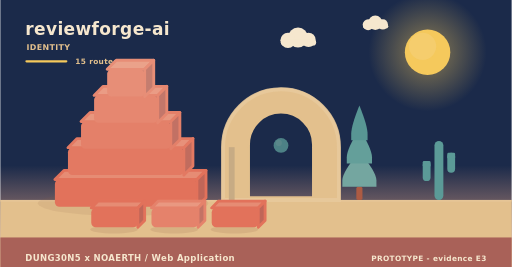
t = 0.00 s
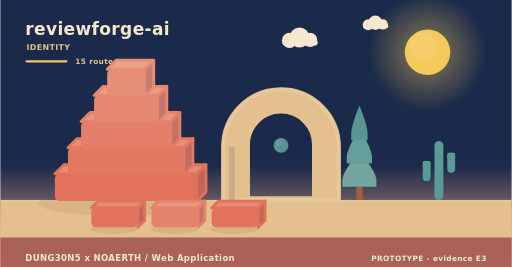
t = 2.02 s
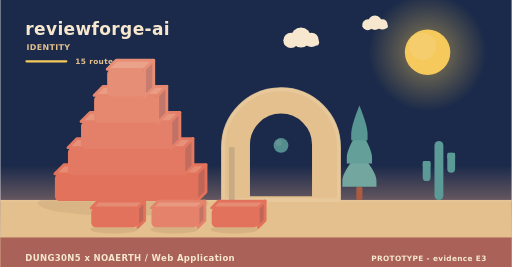
t = 3.90 s
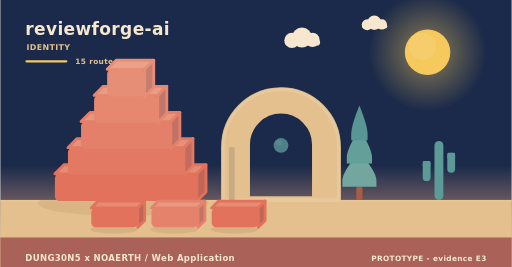
t = 5.20 s
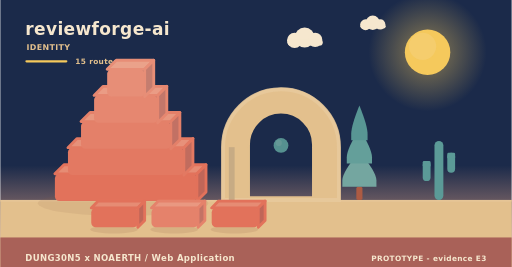
t = 8.75 s
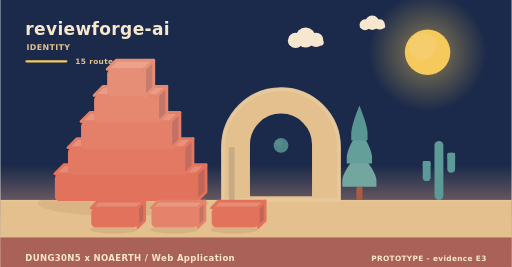
t = 10.00 s

The animated SVG that drew these frames (rendered in a browser with its animation timeline set to each time). Animation: 11 SMIL elements (animate=1,animateTransform=10); frames cover the first 10.00 s, repeats indefinitely.

<svg xmlns="http://www.w3.org/2000/svg" width="900" height="470" viewBox="0 0 900 470" role="img" aria-label="reviewforge-ai - identity"><linearGradient id="skyh" x1="0" y1="0" x2="0" y2="1"><stop offset="0" stop-color="#1b2a4a"/><stop offset="0.62" stop-color="#1b2a4a"/><stop offset="1" stop-color="#f3ad8a"/></linearGradient><rect width="900" height="470" fill="url(#skyh)"/><radialGradient id="sunh"><stop offset="0.35" stop-color="#f5c95c" stop-opacity="0.34"/><stop offset="1" stop-color="#f5c95c" stop-opacity="0"/></radialGradient><circle cx="752" cy="92" r="104" fill="url(#sunh)"/><circle cx="752" cy="92" r="40" fill="#f5c95c"/><circle cx="743.2" cy="81.6" r="24" fill="#f5d27e" opacity="0.5"/><g><circle cx="524" cy="66" r="17.64" fill="#f6e7ce"/><circle cx="506.36" cy="71.04" r="13.44" fill="#f6e7ce"/><circle cx="542.48" cy="70.2" r="12.6" fill="#f6e7ce"/><rect x="493.76" y="69.36" width="62.16" height="10.92" rx="5.46" fill="#f6e7ce"/><animateTransform attributeName="transform" type="translate" values="0 0;24 0;0 0" dur="36s" begin="0s" repeatCount="indefinite"/></g><g><circle cx="660" cy="40" r="12.6" fill="#f6e7ce"/><circle cx="647.4" cy="43.6" r="9.6" fill="#f6e7ce"/><circle cx="673.2" cy="43" r="9" fill="#f6e7ce"/><rect x="638.4" y="42.4" width="44.4" height="7.8" rx="3.9" fill="#f6e7ce"/><animateTransform attributeName="transform" type="translate" values="0 0;-18 0;0 0" dur="46s" begin="3s" repeatCount="indefinite"/></g><rect x="0" y="352" width="900" height="118" fill="#e3c08d"/><rect x="0" y="352" width="900" height="3" fill="#e6c596"/><text x="44" y="62" font-family="Verdana,DejaVu Sans,sans-serif" font-size="30" font-weight="700" letter-spacing="0.6" fill="#f6e7ce" text-anchor="start">reviewforge-ai</text><text x="46" y="88" font-family="Verdana,DejaVu Sans,sans-serif" font-size="14" font-weight="700" letter-spacing="0.6" fill="#e3c08d" text-anchor="start">IDENTITY</text><rect x="44" y="106" width="74" height="4" rx="2" fill="#f5c95c"/><text x="132" y="112" font-family="Verdana,DejaVu Sans,sans-serif" font-size="13" font-weight="700" letter-spacing="0.6" fill="#e3c08d" text-anchor="start">15 routes</text><ellipse cx="216" cy="358" rx="150" ry="22" fill="rgba(138,90,68,0.11)"/><g><path d="M96,306 L346,306 L362,290 L112,290 Z" fill="#e68c74" stroke="#e2725b" stroke-width="5" stroke-linejoin="round"/><path d="M346,306 L362,290 L362,338 L346,354 Z" fill="#c06658" stroke="#e2725b" stroke-width="5" stroke-linejoin="round"/><rect x="96" y="306" width="250" height="48" rx="8" fill="#e2725b"/><animateTransform attributeName="transform" type="translate" values="0 10;0 0" dur="0.9s" begin="0s" fill="freeze"/></g><g><path d="M119,260 L323,260 L339,244 L135,244 Z" fill="#e7917a" stroke="#e37962" stroke-width="5" stroke-linejoin="round"/><path d="M323,260 L339,244 L339,292 L323,308 Z" fill="#c16c5e" stroke="#e37962" stroke-width="5" stroke-linejoin="round"/><rect x="119" y="260" width="204" height="48" rx="8" fill="#e37962"/><animateTransform attributeName="transform" type="translate" values="0 10;0 0" dur="0.9s" begin="0.28s" fill="freeze"/></g><g><path d="M142,214 L300,214 L316,198 L158,198 Z" fill="#e8977f" stroke="#e48069" stroke-width="5" stroke-linejoin="round"/><path d="M300,214 L316,198 L316,246 L300,262 Z" fill="#c27164" stroke="#e48069" stroke-width="5" stroke-linejoin="round"/><rect x="142" y="214" width="158" height="48" rx="8" fill="#e48069"/><animateTransform attributeName="transform" type="translate" values="0 10;0 0" dur="0.9s" begin="0.56s" fill="freeze"/></g><g><path d="M165,168 L277,168 L293,152 L181,152 Z" fill="#ea9c85" stroke="#e68770" stroke-width="5" stroke-linejoin="round"/><path d="M277,168 L293,152 L293,200 L277,216 Z" fill="#c3776a" stroke="#e68770" stroke-width="5" stroke-linejoin="round"/><rect x="165" y="168" width="112" height="48" rx="8" fill="#e68770"/><animateTransform attributeName="transform" type="translate" values="0 10;0 0" dur="0.9s" begin="0.84s" fill="freeze"/></g><g><path d="M188,122 L254,122 L270,106 L204,106 Z" fill="#eaa28a" stroke="#e78e77" stroke-width="5" stroke-linejoin="round"/><path d="M254,122 L270,106 L270,154 L254,170 Z" fill="#c47d6f" stroke="#e78e77" stroke-width="5" stroke-linejoin="round"/><rect x="188" y="122" width="66" height="48" rx="8" fill="#e78e77"/><animateTransform attributeName="transform" type="translate" values="0 10;0 0" dur="0.9s" begin="1.12s" fill="freeze"/></g><path d="M392,352 L392,259.12 A102,102 0 0 1 596,259.12 L596,352 Z M436.88,348 L436.88,254.55 A57.12,57.12 0 0 1 551.12,254.55 L551.12,348 Z" fill="#e3c08d" fill-rule="evenodd" stroke="#e3c08d" stroke-width="5" stroke-linejoin="round"/><path d="M392,352 L392,259.12 A102,102 0 0 1 596,259.12 L596,352 Z" fill="none" stroke="#e8c99d" stroke-width="7" stroke-linecap="round" opacity="0.85"/><rect x="402.2" y="259.12" width="10.2" height="92.88" fill="#c7ab84"/><g><circle cx="494" cy="256" r="13" fill="#5b9a97"/><circle cx="490.1" cy="251.58" r="5.46" fill="#7aa9a2" opacity="0.55"/><animate attributeName="opacity" values="0.78;1;0.78" dur="5.2s" begin="0s" repeatCount="indefinite"/></g><rect x="626.6" y="328.64" width="10.8" height="23.36" rx="3" fill="#ac5b43"/><path d="M632,267.32 Q602,302.89 602,317.6 Q602,328.64 602,328.64 L662,328.64 Q662,328.64 662,317.6 Q662,302.89 632,267.32 Z" fill="#74a6a0"/><path d="M632,226.44 Q609.8,262.01 609.8,276.72 Q609.8,287.76 609.8,287.76 L654.2,287.76 Q654.2,287.76 654.2,276.72 Q654.2,262.01 632,226.44 Z" fill="#649f9a"/><path d="M632,185.56 Q617.6,221.13 617.6,235.84 Q617.6,246.88 617.6,246.88 L646.4,246.88 Q646.4,246.88 646.4,235.84 Q646.4,221.13 632,185.56 Z" fill="#589694"/><rect x="764.18" y="248" width="15.64" height="104" rx="7.82" fill="#5b9a97"/><rect x="743.48" y="283.36" width="13.8" height="35.36" rx="6.9" fill="#5b9a97"/><rect x="743.48" y="283.36" width="13.8" height="10.4" rx="2.3" fill="#5b9a97"/><rect x="786.72" y="268.8" width="13.8" height="35.36" rx="6.9" fill="#5b9a97"/><rect x="786.72" y="268.8" width="13.8" height="10.4" rx="2.3" fill="#5b9a97"/><ellipse cx="200" cy="404" rx="42" ry="7" fill="rgba(138,90,68,0.15)"/><g><path d="M160,366 L242,366 L254,354 L172,354 Z" fill="#e68c74" stroke="#e2725b" stroke-width="5" stroke-linejoin="round"/><path d="M242,366 L254,354 L254,388 L242,400 Z" fill="#c06658" stroke="#e2725b" stroke-width="5" stroke-linejoin="round"/><rect x="160" y="366" width="82" height="34" rx="8" fill="#e2725b"/><animateTransform attributeName="transform" type="translate" values="0 10;0 0" dur="0.7s" begin="0.8s" fill="freeze"/></g><ellipse cx="306" cy="404" rx="42" ry="7" fill="rgba(138,90,68,0.15)"/><g><path d="M266,366 L348,366 L360,354 L278,354 Z" fill="#e99881" stroke="#e5826b" stroke-width="5" stroke-linejoin="round"/><path d="M348,366 L360,354 L360,388 L348,400 Z" fill="#c37365" stroke="#e5826b" stroke-width="5" stroke-linejoin="round"/><rect x="266" y="366" width="82" height="34" rx="8" fill="#e5826b"/><animateTransform attributeName="transform" type="translate" values="0 10;0 0" dur="0.7s" begin="0.95s" fill="freeze"/></g><ellipse cx="412" cy="404" rx="42" ry="7" fill="rgba(138,90,68,0.15)"/><g><path d="M372,366 L454,366 L466,354 L384,354 Z" fill="#e68c74" stroke="#e2725b" stroke-width="5" stroke-linejoin="round"/><path d="M454,366 L466,354 L466,388 L454,400 Z" fill="#c06658" stroke="#e2725b" stroke-width="5" stroke-linejoin="round"/><rect x="372" y="366" width="82" height="34" rx="8" fill="#e2725b"/><animateTransform attributeName="transform" type="translate" values="0 10;0 0" dur="0.7s" begin="1.1s" fill="freeze"/></g><rect x="0" y="418" width="900" height="52" rx="0" fill="#a65c56" opacity="0.94"/><text x="44" y="460" font-family="Verdana,DejaVu Sans,sans-serif" font-size="15" font-weight="700" letter-spacing="0.6" fill="#f6e7ce" text-anchor="start">DUNG30N5 x NOAERTH  /  Web Application</text><text x="856" y="460" font-family="Verdana,DejaVu Sans,sans-serif" font-size="13" font-weight="700" letter-spacing="0.6" fill="#f6e7ce" text-anchor="end">PROTOTYPE  -  evidence E3</text></svg>
